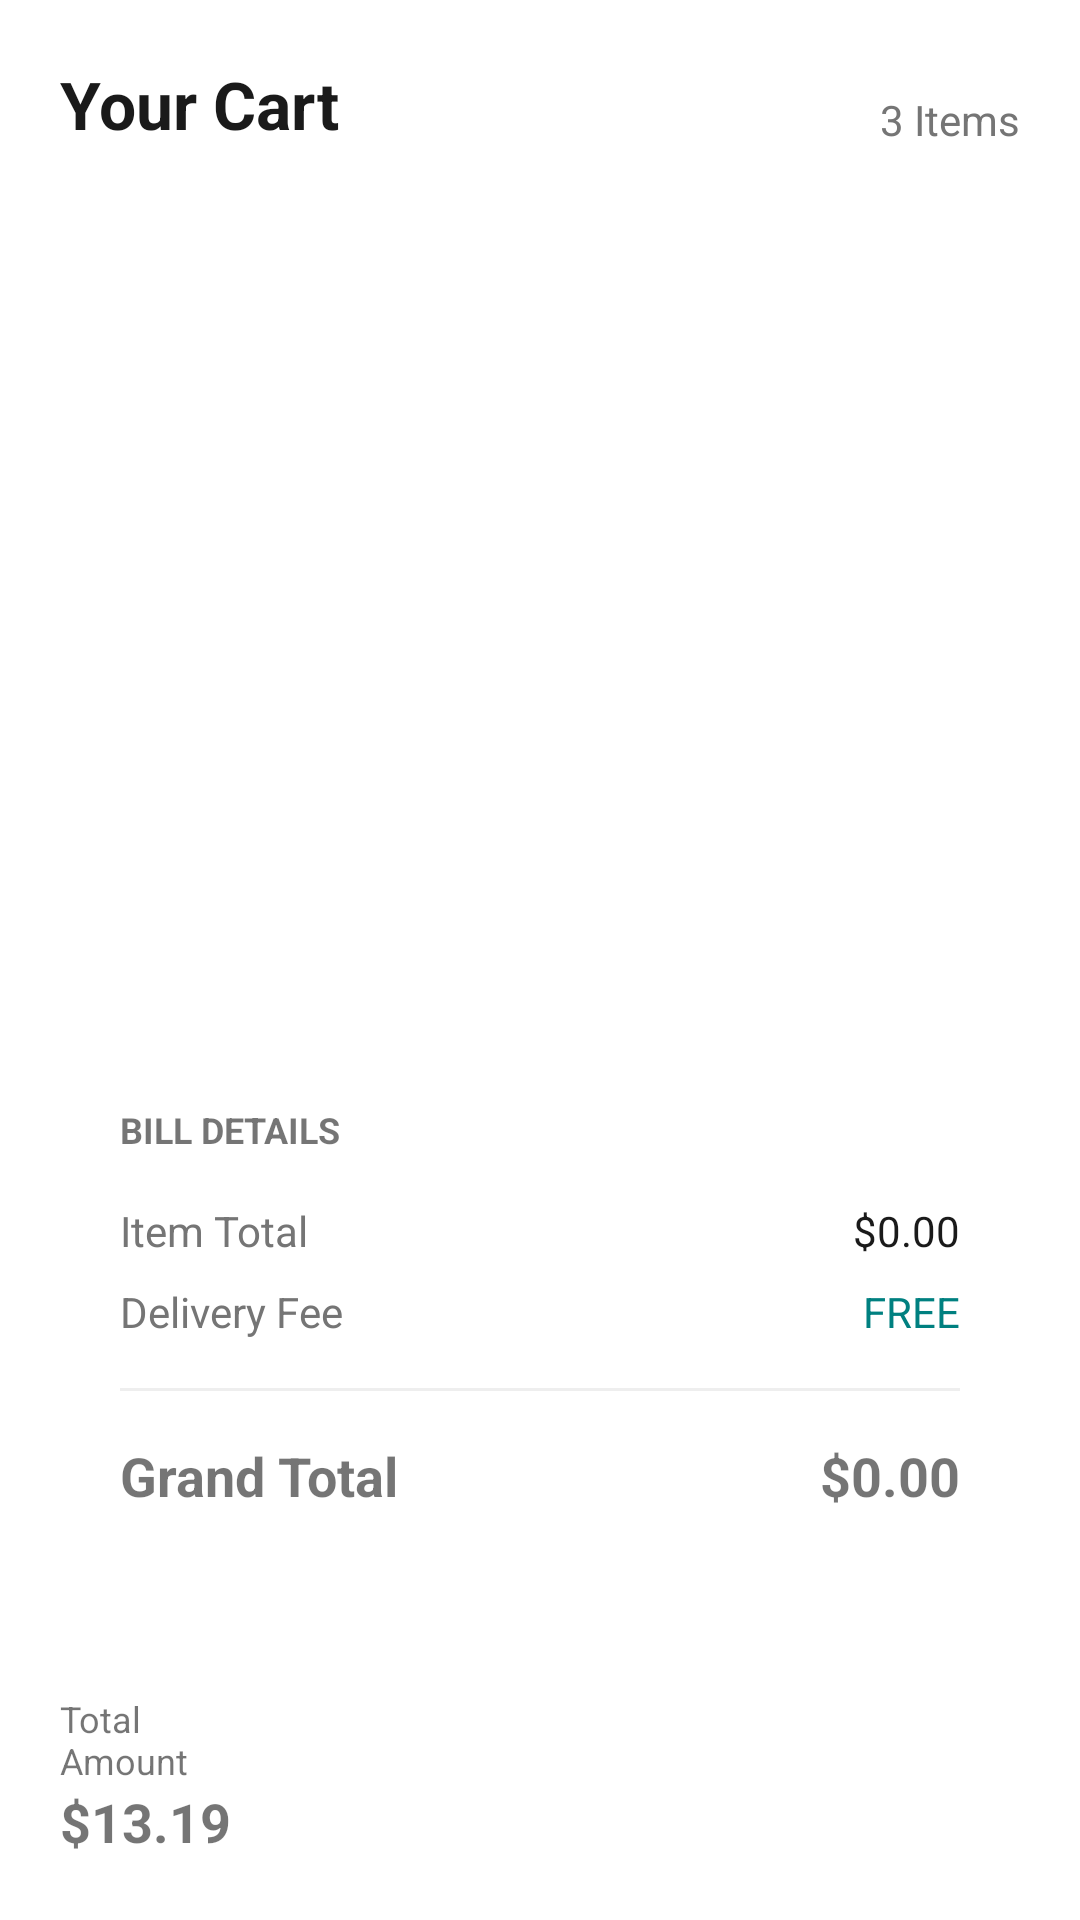

Android layout source for this screen:
<!-- AndroidManifest.xml: application theme Theme.OceanXGroceryApp -->
<!-- res/layout/activity_cart.xml -->
<?xml version="1.0" encoding="utf-8"?>
<androidx.constraintlayout.widget.ConstraintLayout xmlns:android="http://schemas.android.com/apk/res/android"
    xmlns:app="http://schemas.android.com/apk/res-auto"
    xmlns:tools="http://schemas.android.com/tools"
    android:layout_width="match_parent"
    android:layout_height="match_parent"
    android:background="@color/colorBackground">

    <TextView
        android:id="@+id/tvHeader"
        android:layout_width="wrap_content"
        android:layout_height="wrap_content"
        android:text="Your Cart"
        android:textSize="22sp"
        android:textStyle="bold"
        android:textColor="@color/textColorPrimary"
        android:layout_margin="20dp"
        app:layout_constraintTop_toTopOf="parent"
        app:layout_constraintStart_toStartOf="parent" />

    <TextView
        android:id="@+id/tvItemCount"
        android:layout_width="wrap_content"
        android:layout_height="wrap_content"
        android:text="3 Items"
        android:textColor="@color/textColorSecondary"
        app:layout_constraintBottom_toBottomOf="@id/tvHeader"
        app:layout_constraintEnd_toEndOf="parent"
        android:layout_marginEnd="20dp" />

    <androidx.recyclerview.widget.RecyclerView
        android:id="@+id/rvCartItems"
        android:layout_width="match_parent"
        android:layout_height="0dp"
        android:layout_marginTop="12dp"
        app:layoutManager="androidx.recyclerview.widget.LinearLayoutManager"
        app:layout_constraintTop_toBottomOf="@id/tvHeader"
        app:layout_constraintBottom_toTopOf="@id/cardBill" />

    <androidx.cardview.widget.CardView
        android:id="@+id/cardBill"
        android:layout_width="match_parent"
        android:layout_height="wrap_content"
        android:layout_margin="20dp"
        app:cardCornerRadius="16dp"
        app:cardElevation="0dp"
        app:cardBackgroundColor="@color/white"
        app:strokeWidth="1dp"
        app:strokeColor="@color/divider"
        app:layout_constraintBottom_toTopOf="@id/layoutBottom">
        <LinearLayout
            android:layout_width="match_parent"
            android:layout_height="wrap_content"
            android:orientation="vertical"
            android:padding="20dp">
            <TextView android:layout_width="wrap_content" android:layout_height="wrap_content" android:text="BILL DETAILS" android:textSize="12sp" android:textStyle="bold" />
            <RelativeLayout android:layout_width="match_parent" android:layout_height="wrap_content" android:layout_marginTop="16dp">
                <TextView android:layout_width="wrap_content" android:layout_height="wrap_content" android:text="Item Total" android:textColor="@color/textColorSecondary" />
                <TextView android:id="@+id/tvSubtotal" android:layout_width="wrap_content" android:layout_height="wrap_content" android:layout_alignParentEnd="true" android:text="$0.00" android:textColor="@color/textColorPrimary" />
            </RelativeLayout>
            <RelativeLayout android:layout_width="match_parent" android:layout_height="wrap_content" android:layout_marginTop="8dp">
                <TextView android:layout_width="wrap_content" android:layout_height="wrap_content" android:text="Delivery Fee" android:textColor="@color/textColorSecondary" />
                <TextView android:id="@+id/tvFee" android:layout_width="wrap_content" android:layout_height="wrap_content" android:layout_alignParentEnd="true" android:text="FREE" android:textColor="@color/colorPrimary" />
            </RelativeLayout>
            <View android:layout_width="match_parent" android:layout_height="1dp" android:background="@color/divider" android:layout_marginVertical="16dp" />
            <RelativeLayout android:layout_width="match_parent" android:layout_height="wrap_content">
                <TextView android:layout_width="wrap_content" android:layout_height="wrap_content" android:text="Grand Total" android:textStyle="bold" android:textSize="18sp" />
                <TextView android:id="@+id/tvTotal" android:layout_width="wrap_content" android:layout_height="wrap_content" android:layout_alignParentEnd="true" android:text="$0.00" android:textStyle="bold" android:textSize="18sp" />
            </RelativeLayout>
        </LinearLayout>
    </androidx.cardview.widget.CardView>

    <LinearLayout
        android:id="@+id/layoutBottom"
        android:layout_width="match_parent"
        android:layout_height="wrap_content"
        android:orientation="horizontal"
        android:padding="20dp"
        android:gravity="center_vertical"
        app:layout_constraintBottom_toBottomOf="parent">
        <LinearLayout android:layout_width="0dp" android:layout_height="wrap_content" android:layout_weight="1" android:orientation="vertical">
            <TextView android:layout_width="wrap_content" android:layout_height="wrap_content" android:text="Total Amount" android:textSize="12sp" />
            <TextView android:id="@+id/tvTotalBottom" android:layout_width="wrap_content" android:layout_height="wrap_content" android:text="$13.19" android:textStyle="bold" android:textSize="18sp" />
        </LinearLayout>
        <Button
            android:id="@+id/btnCheckout"
            style="@style/PrimaryButton"
            android:layout_width="wrap_content"
            android:layout_height="56dp"
            android:paddingHorizontal="24dp"
            android:text="Proceed to Checkout ->" />
    </LinearLayout>

</androidx.constraintlayout.widget.ConstraintLayout>
<!-- resources referenced by this layout -->
<resources>
  <color name="colorBackground">#FFFFFF</color>
  <color name="colorPrimary">#008080</color>
  <color name="divider">#EEEEEE</color>
  <color name="textColorPrimary">#1A1A1A</color>
  <color name="textColorSecondary">#757575</color>
  <color name="white">#FFFFFF</color>
  <style name="PrimaryButton" parent="Widget.MaterialComponents.Button">
          <item name="android:layout_width">match_parent</item>
          <item name="android:layout_height">56dp</item>
          <item name="backgroundTint">@color/colorPrimary</item>
          <item name="android:textColor">@color/white</item>
          <item name="android:textAllCaps">false</item>
          <item name="android:textSize">16sp</item>
          <item name="android:textStyle">bold</item>
          <item name="cornerRadius">8dp</item>
          <item name="elevation">0dp</item>
      </style>
  <style name="Theme.OceanXGroceryApp" parent="Theme.MaterialComponents.DayNight.NoActionBar">
          
          <item name="colorPrimary">@color/colorPrimary</item>
          <item name="colorPrimaryVariant">@color/colorPrimary</item>
          <item name="colorOnPrimary">@color/white</item>
          
          <item name="colorSecondary">@color/colorSecondary</item>
          <item name="colorSecondaryVariant">@color/colorSecondary</item>
          <item name="colorOnSecondary">@color/textColorPrimary</item>
          
          <item name="android:statusBarColor">?attr/colorPrimaryVariant</item>
          
      </style>
  <color name="colorSecondary">#F8F9FA</color>
</resources>
